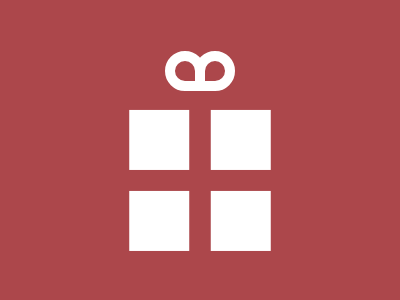

Recreate this image using only HTML and CSS.

■ ■<p><style>p{border:10px solid;padding:10;border-radius:50%50%0;margin:-206 43}*+*{background:#AC474B;margin:24%50%0 122;color:fff;-webkit-box-reflect:right;font:31vw/65%'
